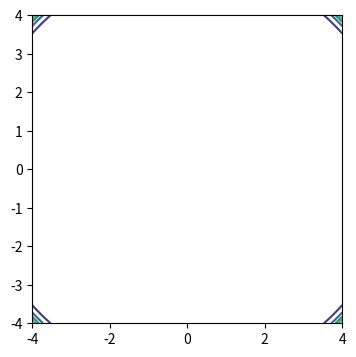

Write Python code to recreate this figure.
'''
[redacted]
@contact: [email redacted]
@file: GaussianPlot.py
@time: 12/19/2019 10:06 PM
'''

import numpy as np
import matplotlib.pyplot as plt

t = np.arange(-4, 4.01, 0.01)
f = np.arange(-4, 4.01, 0.01)
tl, fl = np.meshgrid(t, f)


def Gaussian(x, y):
    x_ = x/np.sqrt(2)
    y_ = y/np.sqrt(2)
    cr = 1
    delt = 0
    delt = x**2 + y**2
    w = np.exp(-x_ ** 2 - cr * y_ ** 2+ delt)
    return w


plt.figure(figsize=(4, 4))
plt.contour(tl, fl, Gaussian(tl, fl))
plt.show()
